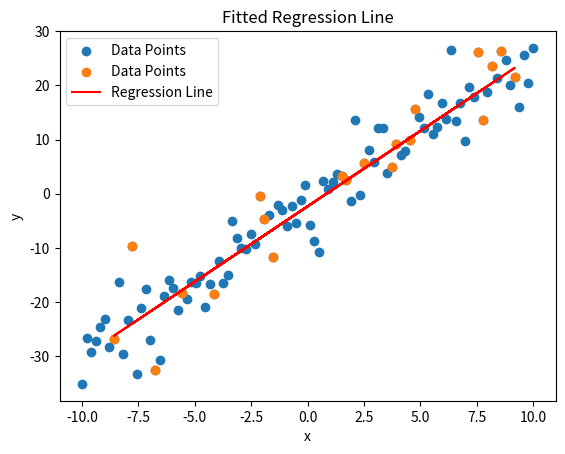

This chart was generated by the following Python code:
import numpy as np
import matplotlib.pyplot as plt

def generate_linear_data(m, b, num_points=100, noise_std=5):
    """
    Generates random data points (x, y) based on the line y = mx + b with added Gaussian noise.
    """
    x = np.linspace(-10, 10, num_points)
    noise = np.random.normal(0, noise_std, num_points)
    y = m * x + b + noise
    return x, y

def plot_data(x, y, title="Generated Data"):
    """
    Plots the generated data points.
    """
    plt.scatter(x, y, label='Data Points')
    plt.xlabel("x")
    plt.ylabel("y")
    plt.title(title)
    plt.legend()
    plt.show()

def plot_regression_line(x, y, m, b, title="Regression Line"):
    """
    Plots the dataset along with the regression line.
    """
    plt.scatter(x, y, label='Data Points')
    plt.plot(x, m * x + b, color='red', label='Regression Line')
    plt.xlabel("x")
    plt.ylabel("y")
    plt.title(title)
    plt.legend()
    plt.show()

def solve_linear_regression(X_train, y_train):
    """
    Computes the linear regression coefficients using the closed-form, mathematical solution.
    Students must complete this function using only linear algebra.
    """
    # Add a column of ones to X_train for the bias term
    X = np.vstack([X_train, np.ones(len(X_train))]).T
    
    # Compute the closed-form solution: θ = (X^T X)^(-1) X^T y
    XTX = np.dot(X.T, X)
    XTX_inv = np.linalg.inv(XTX)
    XTy = np.dot(X.T, y_train)
    theta = np.dot(XTX_inv, XTy)
    
    # Extract the slope and intercept
    m_hat = theta[0]
    b_hat = theta[1]
    
    return m_hat, b_hat  # Return slope and intercept

# Example use case (to be replaced by your script when evaluating the students' code)
if __name__ == "__main__":
    # Generate synthetic data
    m_true, b_true = 3, -2
    x_data, y_data = generate_linear_data(m_true, b_true)
    
    # Split into training and testing sets
    indices = np.random.permutation(len(x_data))
    train_size = int(0.8 * len(x_data))
    train_indices, test_indices = indices[:train_size], indices[train_size:]
    
    X_train, y_train = x_data[train_indices], y_data[train_indices]
    X_test, y_test = x_data[test_indices], y_data[test_indices]
    
    # Solve for linear regression parameters
    m_est, b_est = solve_linear_regression(X_train, y_train)
    
    # Plot the results
    plot_data(x_data, y_data, "Generated Data")
    plot_regression_line(X_test, y_test, m_est, b_est, "Fitted Regression Line")
    
    # Print results
    print(f"Estimated parameters: m = {m_est:.4f}, b = {b_est:.4f}")